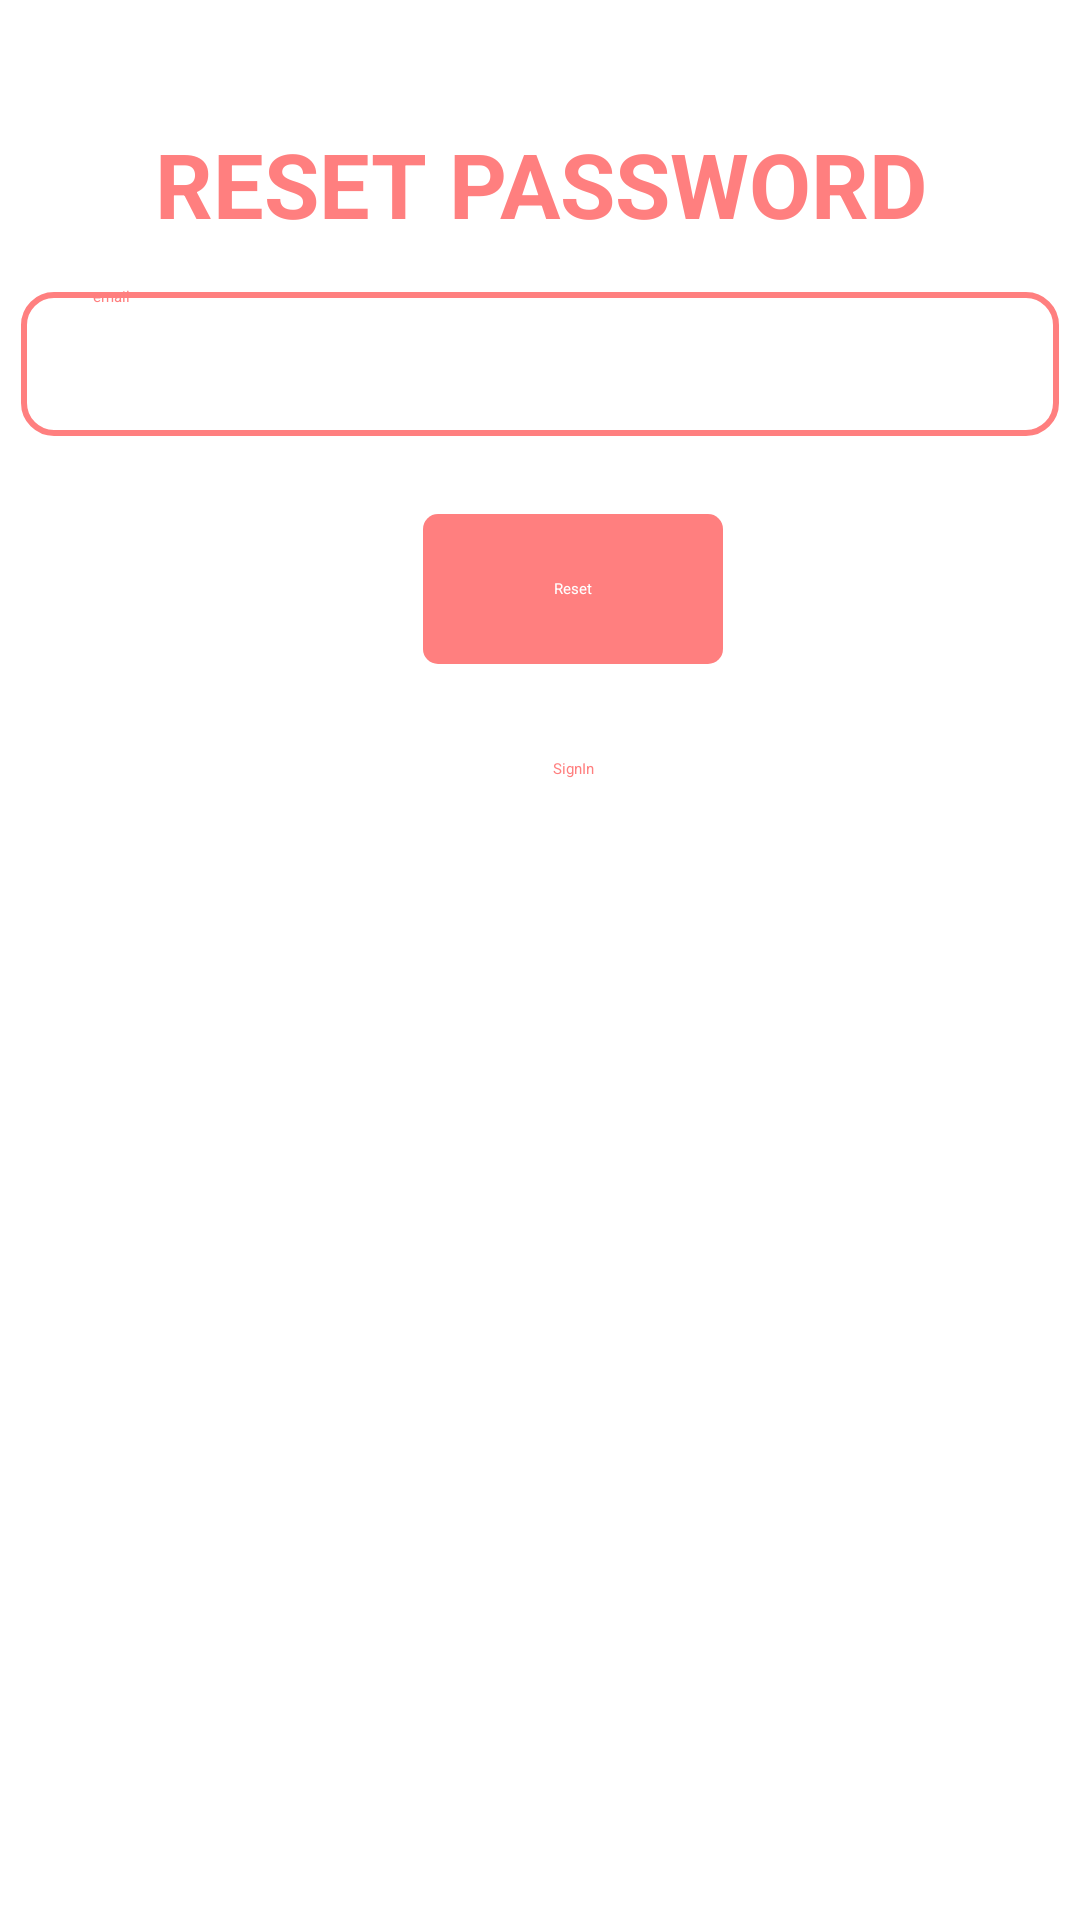

Android layout source for this screen:
<!-- AndroidManifest.xml: application theme Theme.Finder -->
<!-- res/layout/activity_forget.xml -->
<?xml version="1.0" encoding="utf-8"?>
<androidx.constraintlayout.widget.ConstraintLayout xmlns:android="http://schemas.android.com/apk/res/android"
    xmlns:app="http://schemas.android.com/apk/res-auto"
    xmlns:tools="http://schemas.android.com/tools"
    android:id="@+id/main"
    android:layout_width="match_parent"
    android:background="@drawable/hux"
    android:layout_height="match_parent"
    tools:context=".Forget">
        <LinearLayout
            android:layout_width="match_parent"
            android:layout_height="match_parent"
            android:layout_marginStart="1dp"
            android:layout_marginTop="1dp"
            android:layout_marginEnd="1dp"
            android:layout_marginBottom="1dp"
            android:orientation="vertical"
            app:layout_constraintBottom_toBottomOf="parent"
            app:layout_constraintEnd_toEndOf="parent"
            app:layout_constraintStart_toStartOf="parent"
            app:layout_constraintTop_toTopOf="parent">

            <TextView
                android:id="@+id/textLogo"
                android:layout_marginTop="40dp"
                android:layout_width="match_parent"
                android:layout_height="wrap_content"
                android:gravity="center"
                android:text="RESET PASSWORD"
                android:textAlignment="center"
                android:textAllCaps="true"
                android:textColor="#FF7F7F"
                android:textSize="30sp"
                android:textStyle="bold" />



            <EditText
                android:id="@+id/userEmail"
                android:layout_width="match_parent"
                android:background="@drawable/input_filed"
                android:layout_marginTop="10dp"
                android:layout_height="60dp"
                android:textColorHint="#FF7F7F"
                android:shadowColor="#FF7F7F"
                android:hint="email"
                android:paddingLeft="30dp"
                android:ems="10"
                android:inputType="textEmailAddress" />


            <TextView
                android:id="@+id/btnForget"
                android:layout_marginTop="20dp"
                android:layout_width="100dp"
                android:height="50dp"
                android:layout_marginLeft="140dp"
                android:layout_marginRight="140dp"
                android:layout_height="wrap_content"
                android:background="@drawable/btn_shape"
                android:gravity="center"
                android:text="Reset"
                android:textAlignment="center"
                android:textColor="@color/white"
                />
            <TextView
                android:id="@+id/btnLogin"
                android:layout_marginTop="10dp"
                android:layout_width="100dp"
                android:height="50dp"
                android:layout_marginLeft="140dp"
                android:layout_marginRight="140dp"
                android:layout_height="wrap_content"
                android:gravity="center"
                android:text="SignIn"
                android:textAlignment="center"
                android:textColor="#FF7F7F"
                />


        </LinearLayout>




</androidx.constraintlayout.widget.ConstraintLayout>
<!-- resources referenced by this layout -->
<resources>
  <color name="white">#FFFFFFFF</color>
  <!-- drawable btn_shape (drawable) -->
  <?xml version="1.0" encoding="utf-8"?>
  <shape xmlns:android="http://schemas.android.com/apk/res/android">
  
      <corners android:radius="5dp"  />
      <solid android:color="#FF7F7F"   />
  
  </shape>
  <!-- drawable input_filed (drawable) -->
  <?xml version="1.0" encoding="utf-8"?>
  <layer-list xmlns:android="http://schemas.android.com/apk/res/android">
      
      <item>
          <shape
              android:shape="rectangle">
              
              <corners android:radius="2dp"/>
              <padding
                  android:bottom="4dp"
                  android:left="4dp"
                  android:right="4dp"
                  android:top="4dp"/>
  
          </shape>
      </item>
  
      
      <item android:bottom="2dp" android:left="2dp" android:right="2dp" android:top="2dp">
          <shape
              android:shape="rectangle">
              <solid android:color="@color/white"/> 
              <corners android:radius="10dp"/>
              <stroke
                  android:color="#FF7F7F"
              android:width="2dp"/>
          </shape>
      </item>
  </layer-list>
</resources>
